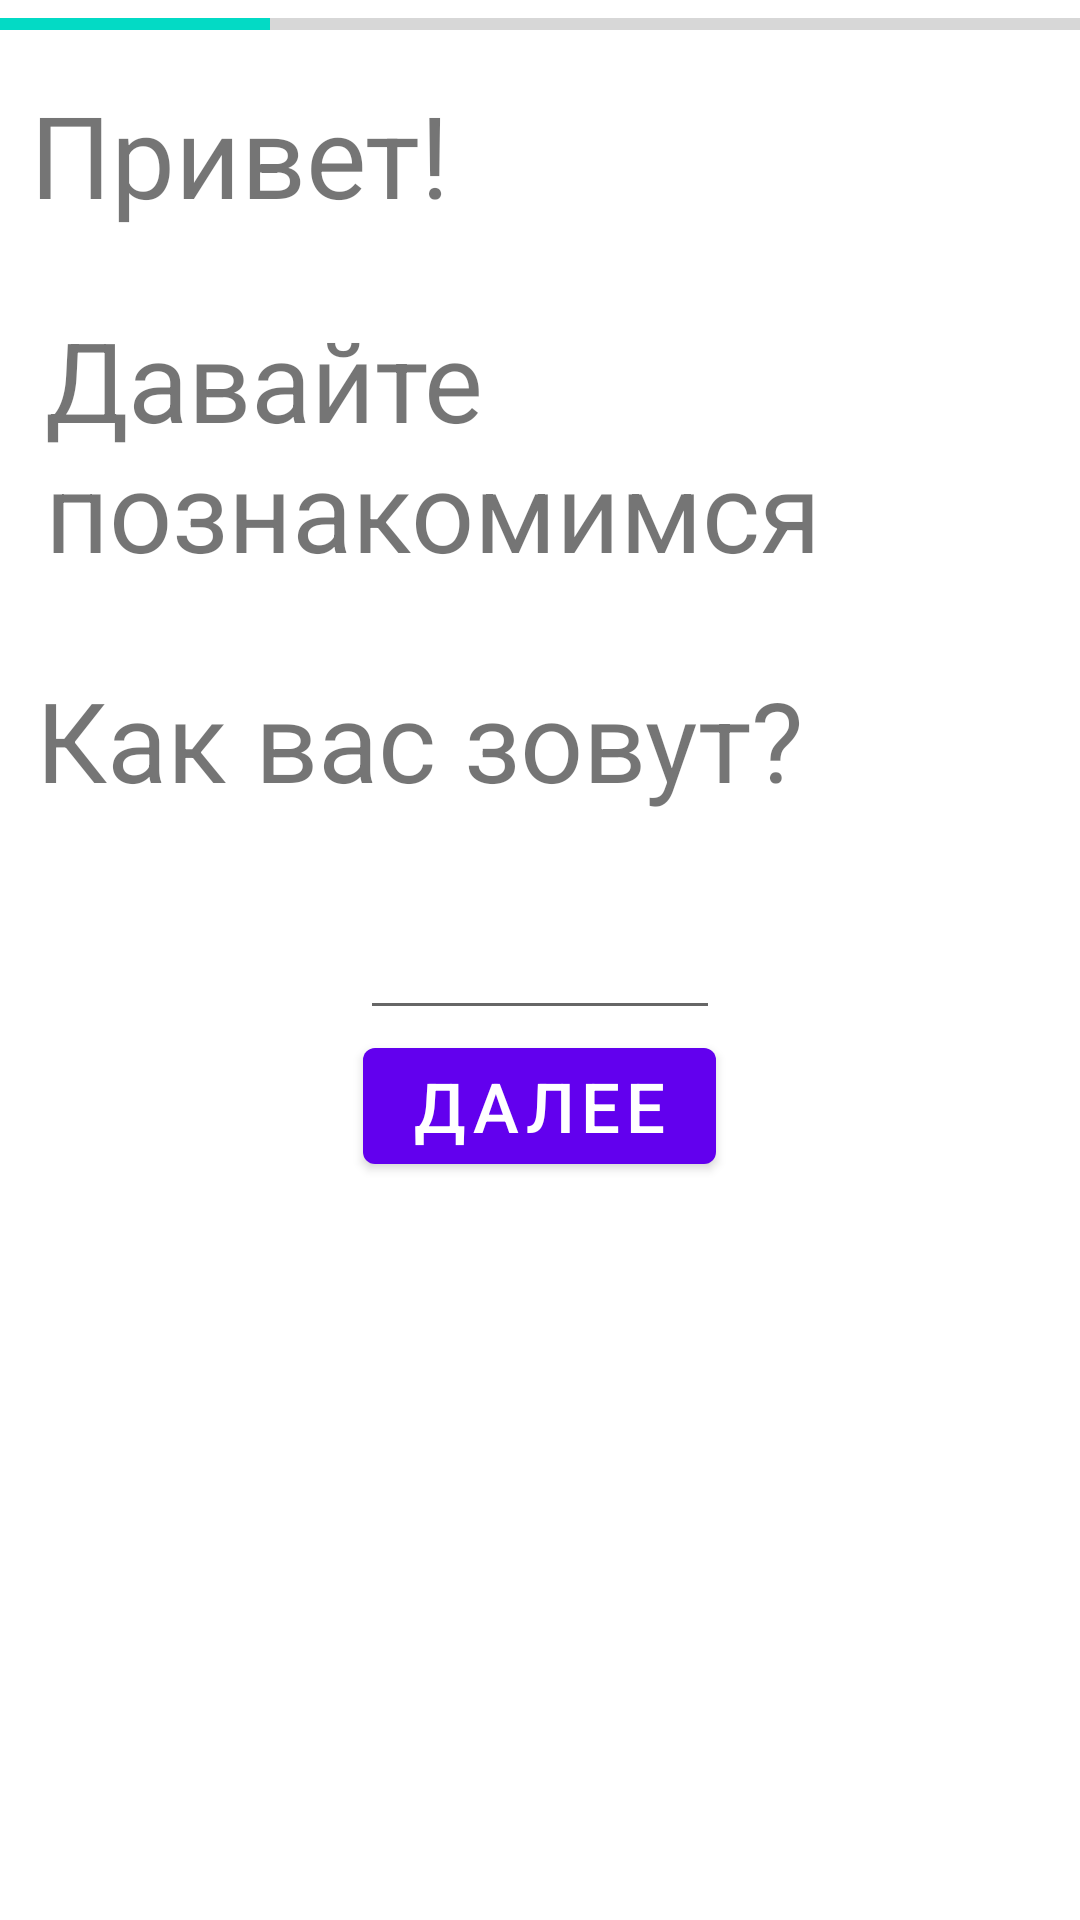

Write the Android layout XML for this screen, with the resource values it uses.
<!-- AndroidManifest.xml: application theme Theme.Shoper -->
<!-- res/layout/fragment_auth_first_name.xml -->
<?xml version="1.0" encoding="utf-8"?>
<LinearLayout xmlns:android="http://schemas.android.com/apk/res/android"
    xmlns:tools="http://schemas.android.com/tools"
    android:orientation="vertical"
    android:layout_width="match_parent"
    android:layout_height="match_parent"
    tools:context=".ui.auth.AuthFirstNameFragment">
    <ProgressBar
        android:id="@+id/auth_horizontalProgressBarStage"
        style="@style/Widget.AppCompat.ProgressBar.Horizontal"
        android:max="8"
        android:progress="2"
        android:layout_width="match_parent"
        android:layout_height="wrap_content"/>
    <TextView
        android:id="@+id/auth_title"
        android:layout_margin="10dp"
        android:textSize="38sp"
        android:text="Привет!"
        android:layout_width="match_parent"
        android:layout_height="wrap_content"/>
    <TextView
        android:id="@+id/auth_desc"
        android:layout_margin="15dp"
        android:textSize="37sp"
        android:text="Давайте познакомимся"
        android:layout_width="match_parent"
        android:layout_height="wrap_content"/>
    <LinearLayout
        android:id="@+id/auth_blockOfButtonsAndInputUserData"
        android:layout_gravity="center"
        android:orientation="vertical"
        android:layout_width="match_parent"
        android:layout_height="wrap_content">
        <TextView
            android:layout_margin="12dp"
            android:textSize="37sp"
            android:text="Как вас зовут?"
            android:layout_width="wrap_content"
            android:layout_height="wrap_content"/>
        <EditText
            android:id="@+id/auth_editTextFirstName"
            android:textAlignment="center"
            android:inputType="text"
            android:textSize="32sp"
            android:maxLength="15"
            android:layout_width="120dp"
            android:layout_height="wrap_content"
            android:layout_gravity="center"
            />

        <Button
            android:id="@+id/auth_buttonGoToNextStage"
            android:layout_width="wrap_content"
            android:layout_height="wrap_content"
            android:layout_gravity="center"
            android:textSize="23sp"
            android:text="Далее"/>
    </LinearLayout>

</LinearLayout>
<!-- resources referenced by this layout -->
<resources>
  <style name="Theme.Shoper" parent="Theme.MaterialComponents.DayNight.DarkActionBar">
          
          <item name="colorPrimary">@color/purple_500</item>
          <item name="colorPrimaryVariant">@color/purple_700</item>
          <item name="colorOnPrimary">@color/white</item>
          
          <item name="colorSecondary">@color/teal_200</item>
          <item name="colorSecondaryVariant">@color/teal_700</item>
          <item name="colorOnSecondary">@color/black</item>
          
          <item name="android:statusBarColor" tools:targetApi="l">?attr/colorPrimaryVariant</item>
          
      </style>
  <color name="purple_500">#FF6200EE</color>
  <color name="purple_700">#FF3700B3</color>
  <color name="white">#FFFFFFFF</color>
  <color name="teal_200">#FF03DAC5</color>
  <color name="teal_700">#FF018786</color>
  <color name="black">#FF000000</color>
</resources>
